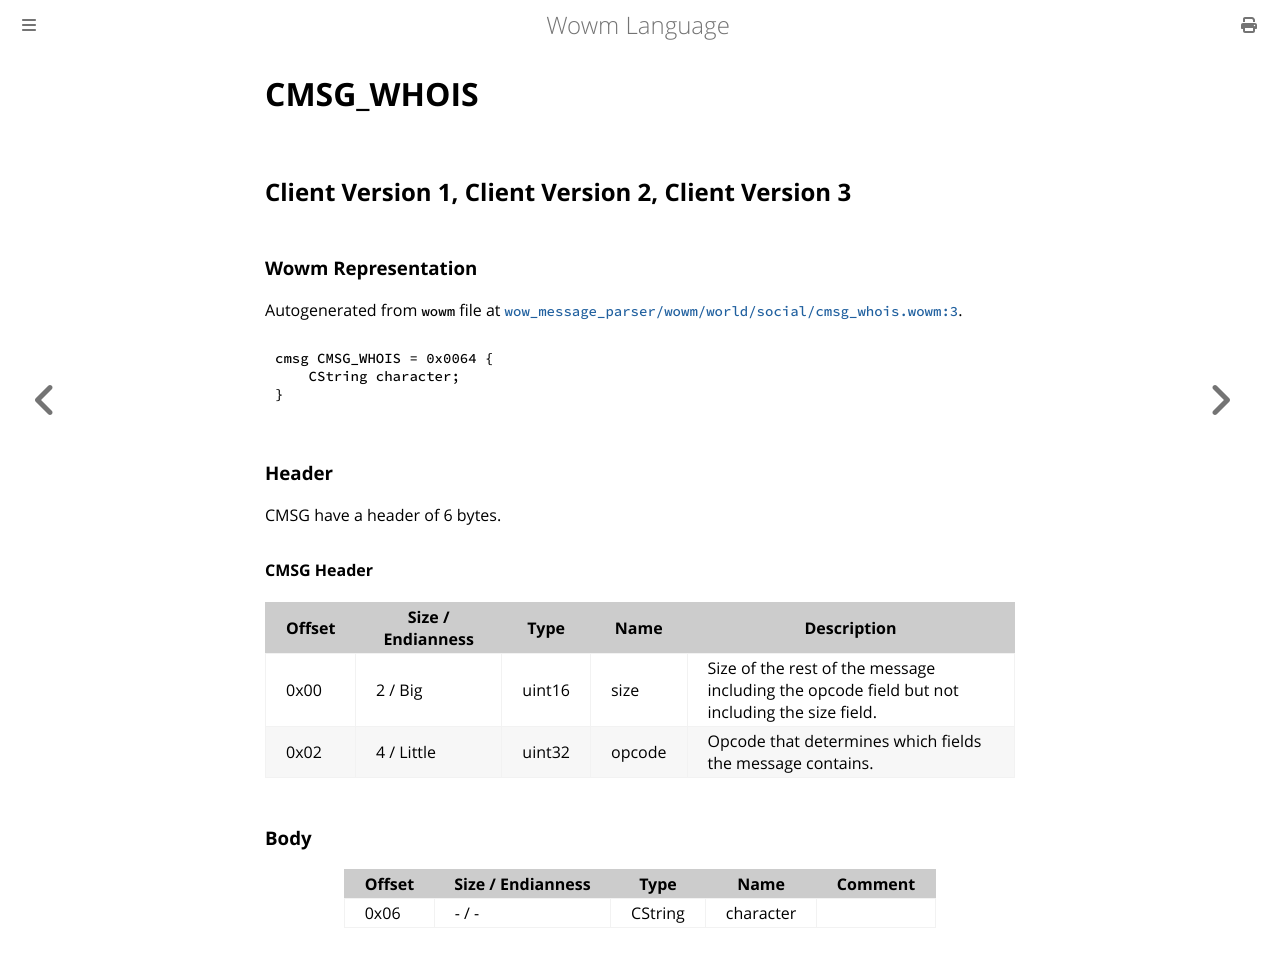

repository: gtker/wow_messages · page: docs/cmsg_whois.html · generator: mdbook

# CMSG_WHOIS

## Client Version 1, Client Version 2, Client Version 3

### Wowm Representation

Autogenerated from `wowm` file at [`wow_message_parser/wowm/world/social/cmsg_whois.wowm:3`](https://github.com/gtker/wow_messages/tree/main/wow_message_parser/wowm/world/social/cmsg_whois.wowm#L3).
```rust,ignore
cmsg CMSG_WHOIS = 0x0064 {
    CString character;
}
```
### Header

CMSG have a header of 6 bytes.

#### CMSG Header

| Offset | Size / Endianness | Type   | Name   | Description |
| ------ | ----------------- | ------ | ------ | ----------- |
| 0x00   | 2 / Big           | uint16 | size   | Size of the rest of the message including the opcode field but not including the size field.|
| 0x02   | 4 / Little        | uint32 | opcode | Opcode that determines which fields the message contains.|

### Body

| Offset | Size / Endianness | Type | Name | Comment |
| ------ | ----------------- | ---- | ---- | ------- |
| 0x06 | - / - | CString | character |  |
